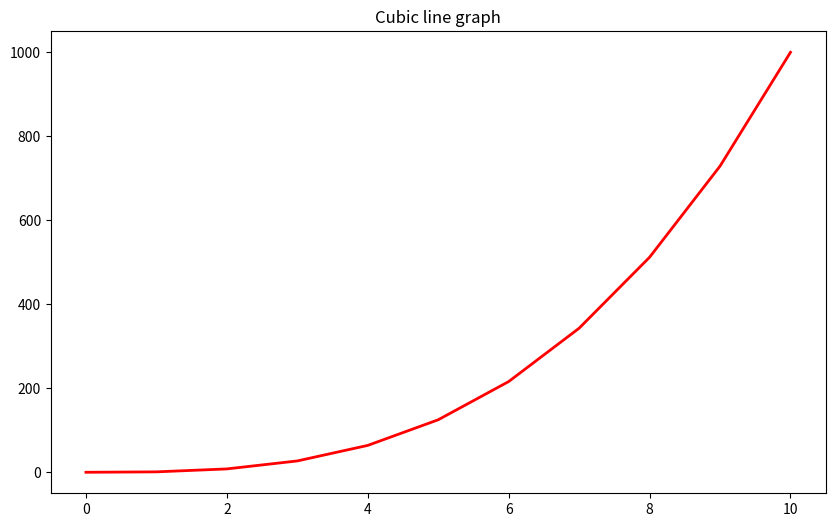

This chart was generated by the following Python code:
#!/usr/bin/env python3

#import libs
import numpy as np
import matplotlib.pyplot as plt

#data
y = np.arange(0, 11) ** 3
x = np.arange(0, 11)

#plot
plt.figure(figsize=(10, 6))
plt.plot(x, y, color='red', linewidth=2)
plt.title('Cubic line graph')
plt.show()